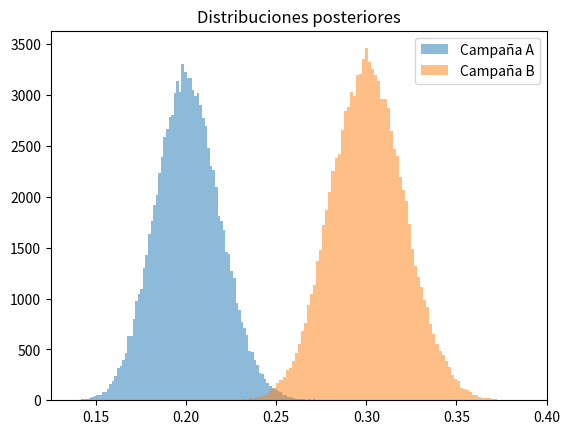

Reproduce this figure in Python.
import numpy as np
import matplotlib.pyplot as plt

# Datos
clientes_A = 500
compras_A = 100

clientes_B = 500
compras_B = 150

# Fracasos
no_compras_A = clientes_A - compras_A
no_compras_B = clientes_B - compras_B

# Prior Beta(1,1)
alpha_prior = 1
beta_prior = 1

# Posterior
alpha_A = alpha_prior + compras_A
beta_A = beta_prior + no_compras_A

alpha_B = alpha_prior + compras_B
beta_B = beta_prior + no_compras_B

# Simulación Monte Carlo
simulaciones = 100000

theta_A = np.random.beta(alpha_A, beta_A, simulaciones)
theta_B = np.random.beta(alpha_B, beta_B, simulaciones)

# Probabilidad de que B sea mejor que A
prob_B_mejor = np.mean(theta_B > theta_A)
prob_A_mejor = np.mean(theta_A > theta_B)

print("Probabilidad de que Campaña A sea mejor:", prob_A_mejor)
print("Probabilidad de que Campaña B sea mejor:", prob_B_mejor)

# Gráfica
plt.hist(theta_A, bins=100, alpha=0.5, label="Campaña A")
plt.hist(theta_B, bins=100, alpha=0.5, label="Campaña B")
plt.legend()
plt.title("Distribuciones posteriores")
plt.show()